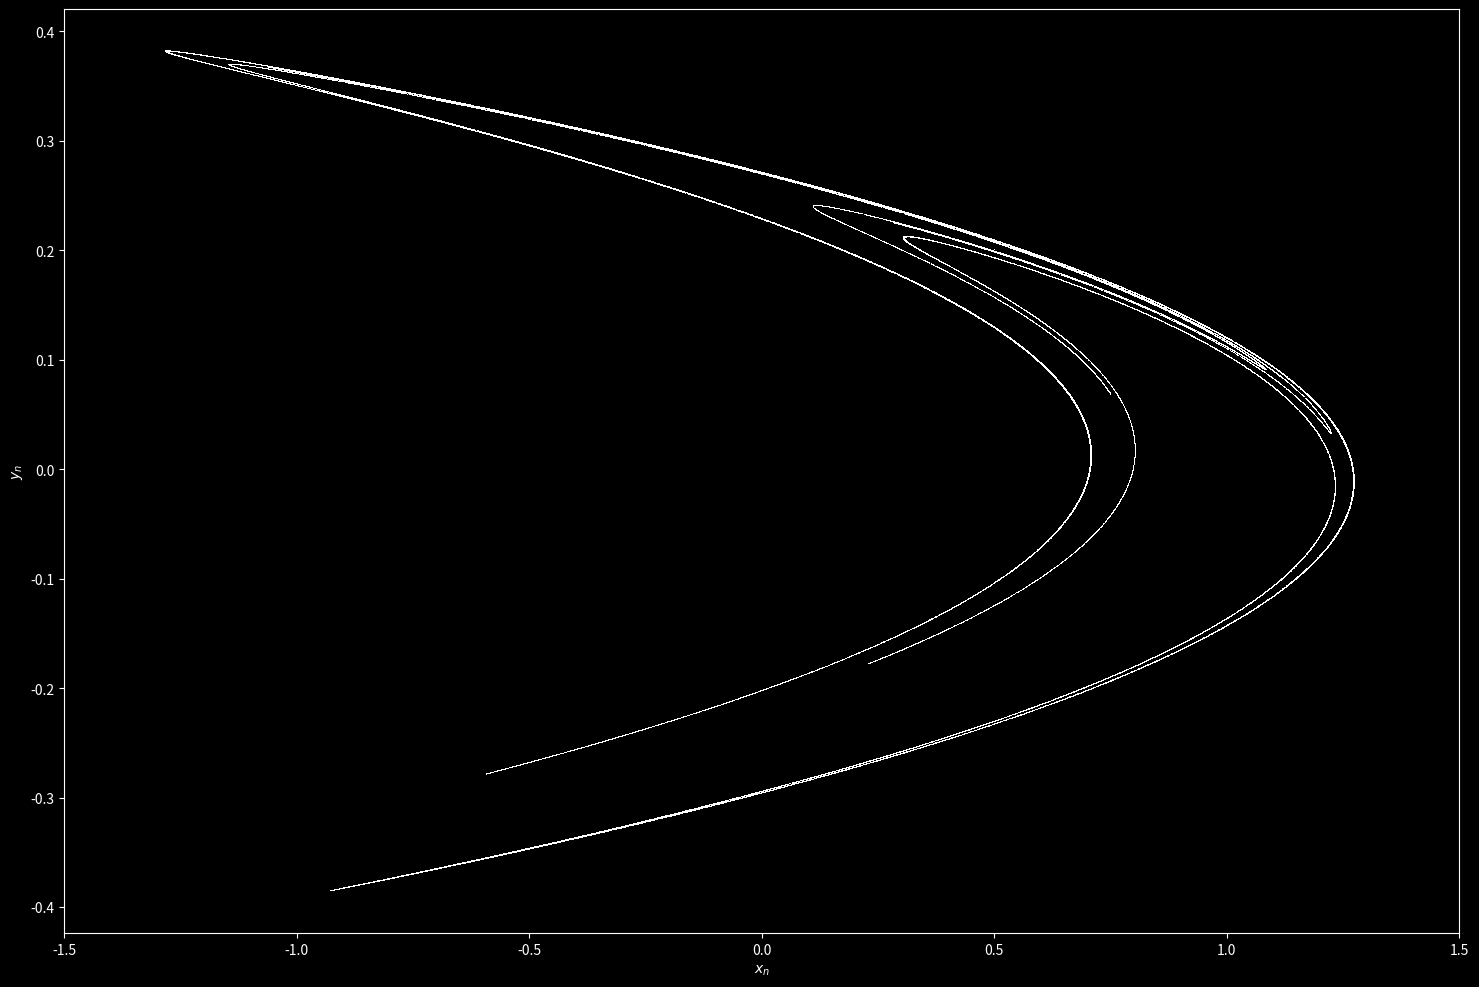
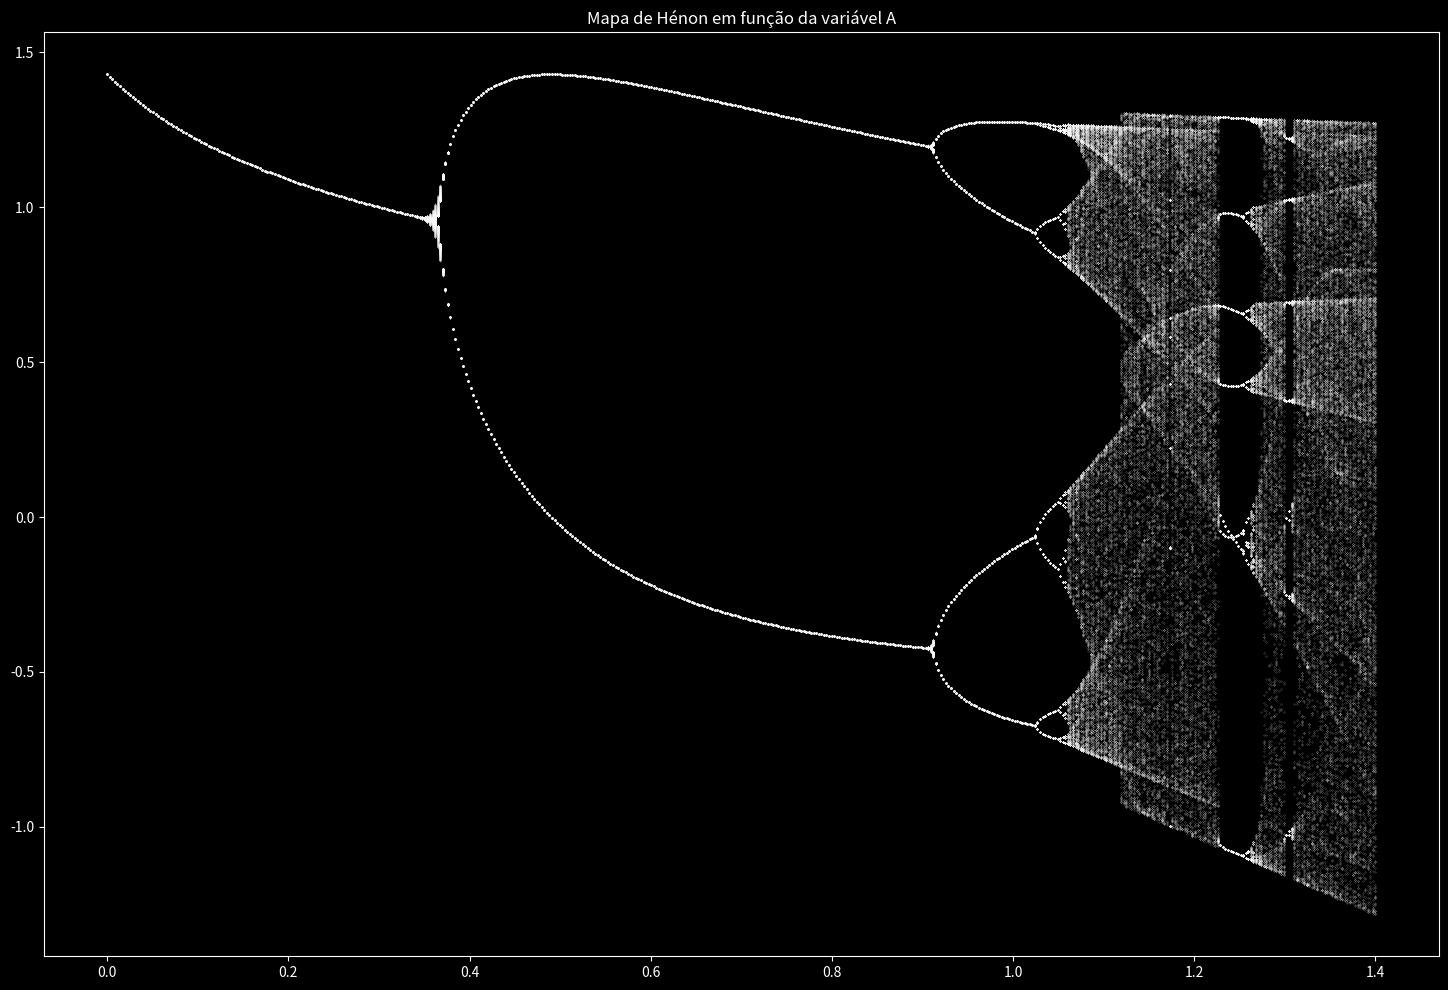
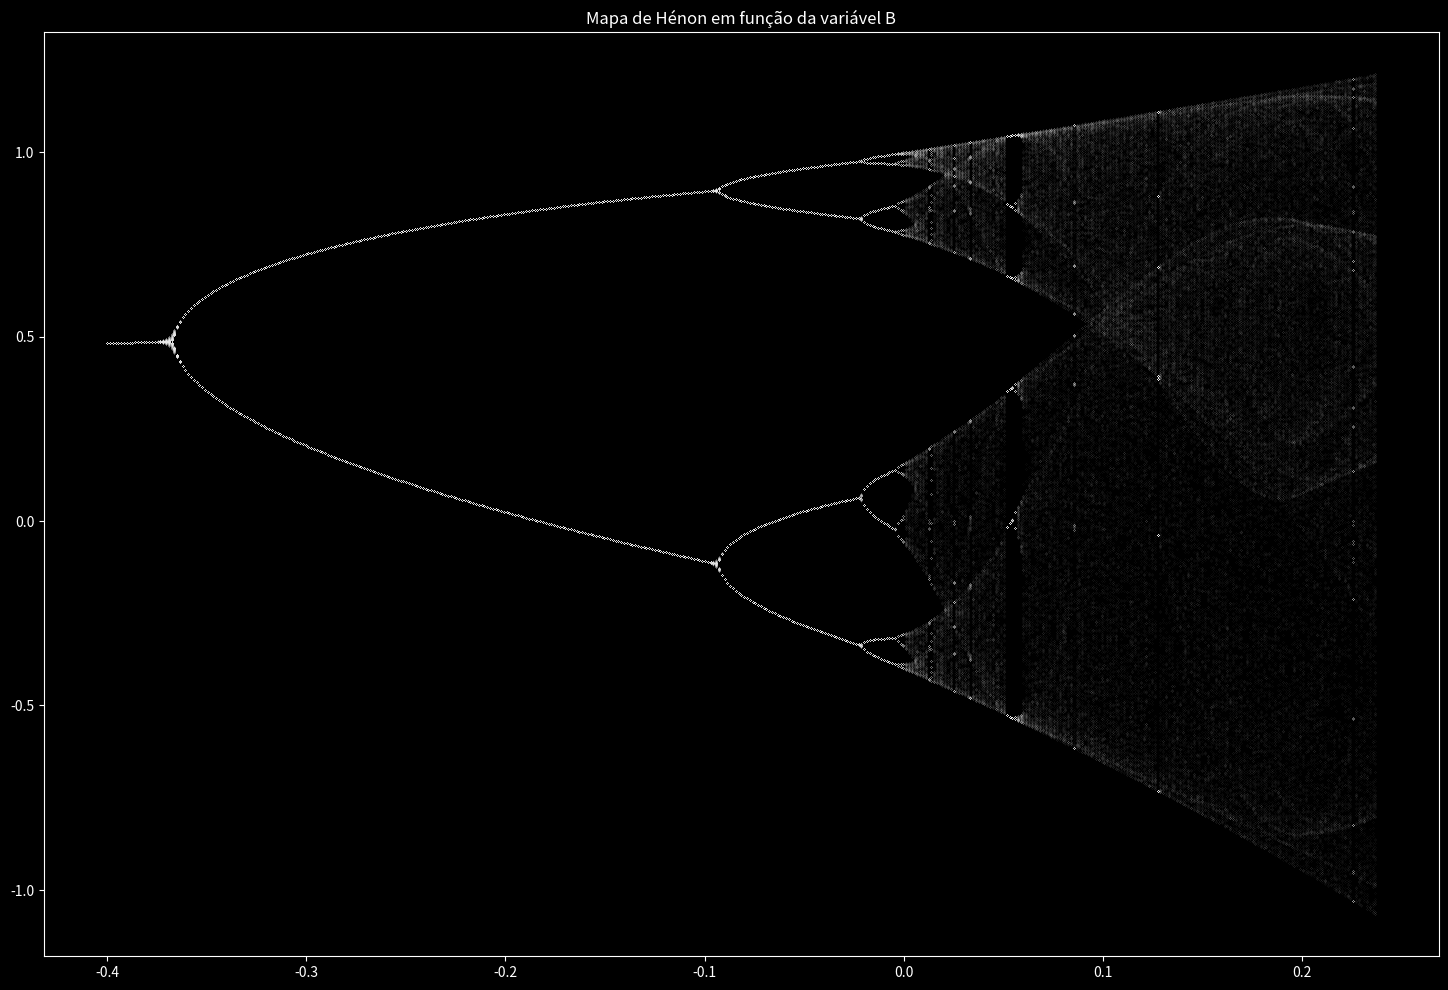

Write the Python code that produced these figures, in order.
# -*- coding: utf-8 -*-
"""HenonMap.ipynb

Automatically generated by Colaboratory.

Original file is located at
    https://colab.research.google.com/<link-removed>

[redacted]

The Henon Map is a two dimensional attractor defined by a recurrence equation
\begin{equation}
    \begin{cases}
    & x_{i+1}=1-a\cdot x_i^2 + y_i \\ 
    & y_{i+1} = b \cdot x_i
    \end{cases}
\end{equation}

We can represent the last equation in the recurrence in two steps

\begin{equation}
    x_{i+1}=1-a\cdot x_{i} + b\cdot y_{i-1}
\end{equation}
"""

'''''''''
Library
'''''''''
import numpy as np
import matplotlib.pyplot as plt
import pandas as pd

#This code plot a attractor from Henon Map

#Set a constants values
a=1.4
b=0.3
it=100000 #iterations

#Henon Map
def mhen(x,y): #equation recurrence
    xn=1-a*x**2+y
    yn=b*x
    return xn,yn

#Create lists and initial conditions
xt=np.zeros(it+1)
yt=np.zeros(it+1)
xt[0],yt[0]=0.5,0.2

#Calculates each value xt[i],yt[i] from i=0 to it
for i in range(it): 
    xk,yk=mhen(xt[i],yt[i])
    xt[i+1]=xk
    yt[i+1]=yk

#data=pd.DataFrame({'Eixo x':xt,'Eixo y':yt})
#print(data)



#Settings to plot a Graphic
plt.style.use('dark_background')
plt.figure(figsize = (18,12))
plt.plot(xt,yt,',',color='white',markersize=0.3)
plt.xlim([-1.5,1.5])
plt.xlabel(r'$x_n$')
plt.ylabel(r'$y_n$')
plt.show()


#Zooms to see a fractal dimensional

'''
#Original Image
plt.figure(figsize = (18,12))
plt.plot(xt,yt,',',color='black',markersize=0.3)
plt.plot([0.4,0.4,0.6,0.6,0.4],[0.1,0.3,0.3,0.1,0.1],color='black',markersize=0.3)
plt.xlim([-1.5,1.5])
plt.xlabel(r'$x_n$')
plt.ylabel(r'$y_n$')
plt.show()

#Zoom 1
plt.figure(figsize = (18,12))
plt.plot(xt,yt,',',color='black',markersize=0.3)
plt.plot([0.425,0.425,0.525,0.525,0.425],[0.125,0.225,0.225,0.125,0.125],color='black',markersize=0.3)
plt.ylim([0.15,0.3])
plt.xlim([0.4,0.6])
plt.xlabel(r'$x_n$')
plt.ylabel(r'$y_n$')
plt.show()

#Zoom 2
plt.figure(figsize = (18,12))
plt.plot(xt,yt,',',color='black',markersize=0.3)
plt.plot([0.46,0.46,0.48,0.48,0.46],[0.20,0.22,0.22,0.20,0.20],color='black',markersize=0.3)
plt.ylim([0.125,0.225])
plt.xlim([0.425,0.525])
plt.xlabel(r'$x_n$')
plt.ylabel(r'$y_n$')
plt.show()

#Zoom 3
plt.figure(figsize = (18,12))
plt.plot(xt,yt,',',color='black',markersize=0.3)
plt.ylim([0.20,0.22])
plt.xlim([0.46,0.48])
plt.xlabel(r'$x_n$')
plt.ylabel(r'$y_n$')
plt.show()

#plt.style.use('dark_background')
'''

#This code plot a Bifurcation Diagram from Henon Map for each value a with b 
#constant

#Set a constants values and initial conditions
x0=-1
xi=-1
b=0.3
it = 100 #Iterations
e=500 #Evoltion: How much values x its calculated for r
t=200 #Transient: How much iterations whill the function do before returning xn


#Functions
def Hen(x,xi,a,b): #Is a equation recurrence in two steps
    return 1-a*(x**2)+b*xi
def transi(xn,xni,a,b): #This function calculate value of xn each r
    for i in range(int(t)):
        xk=np.copy(xn) #Save a copy of xn in xk
        xn=Hen(xn,xni,a,b) #xn=x_{i} and xni=x_{i-1}
        xni=xk #Now x_{i-1}=xk
    return xn,xni #Return news values from xn=x_{i} and xni=x_{i-1}

#Lists
xn=[x0]#xn=x_{i+1}
xni=[xi]#xni=x_{i-1}
xn1=[Hen(xn[0],xni[0],1.4,b)]#Calculate the new xn1=x_n{i+1}
xni=np.copy(xn)#Now xni=x_{i-1} is a copy from xn=x_{i+1}
xn.append(xn1[0])#xn is the xn1[0]
xn1.append(xn1[0])#Duplicate value xn1[0] in list xn1
A=np.linspace(0,1.4,500) #Create a set in the range [1,4], with 200 elements
at=[] #Receive each value from A
xt=[] #Receive each x_{i+1} calculated on each element A 


#This "for" calculated the values x in Henon map for the "e" evolutions after 
#transient "t", in function of all elements in the set A

for i in range(len(A)): 
    x = transi(x0,xi,A[i],b)[0] #x=x_{i+1}
    xi=transi(x0,xi,A[i],b)[1] #x=x_i
    for j in range(e):
        xk=np.copy(x)
        x = Hen(x,xi,A[i],b)
        xi=xk
        at.append(A[i])
        xt.append(x)

#data=pd.DataFrame({'Lista a':at,'Lista x':xt})
#print(data)


#Settings to plot a Graphic
fig = plt.figure(figsize = (18,12))
plt.style.use('dark_background')
plt.title("Mapa de Hénon em função da variável A")
plt.plot(at,xt,'.w',alpha=0.8,markersize=0.3)
plt.show()

#This code plot a Bifurcation Diagram from Henon Map for each value a with a 
#constant

#Set a constants values and initial conditions
x0=0
xi=0
a=1.4
it = 100 #Iterations
e=500 #Evoltion: How much values x its calculated for r
t=200 #Transient: How much iterations whill the function do before returning xn


#Functions
def Hen(x,xi,a,b): 
    return 1-a*(x**2)+b*xi
def transi(xn,xni,a,b):
    for i in range(int(t)):
        xk=np.copy(xn)
        xn=Hen(xn,xni,a,b)
        xni=xk
    return xn,xni

#Lists
xn=[x0]
xni=[xi]
xn1=[Hen(xn[-1],xni[-1],a,b)]
xni=np.copy(xn)
xn.append(xn1[-1])
xn1.append(xn1[-1])
B=np.linspace(-0.39999,0.3,500) #Cria um conjunto no intervalo [1,4], com 200 elementos
bt=[] 
xt=[]


#This "for" calculated the values x in Henon map for the "e" evolutions after 
#transient "t", in function of all elements in the set A

for i in range(len(B)):
    x = transi(x0,xi,a,B[i])[0] 
    xi=transi(x0,xi,a,B[i])[1] 
    for j in range(e):
        xk=np.copy(x)
        x = Hen(x,xi,a,B[i])
        xi=xk
        bt.append(B[i])
        xt.append(x)

#data=pd.DataFrame({'Lista b':bt,'Lista x':xt})
#print(data)

#Settings to plot a Graphic
fig = plt.figure(figsize = (18,12))
plt.style.use('dark_background')
plt.title("Mapa de Hénon em função da variável B")
plt.plot(bt,xt,'.w',alpha=0.5,markersize=0.1)
plt.show()